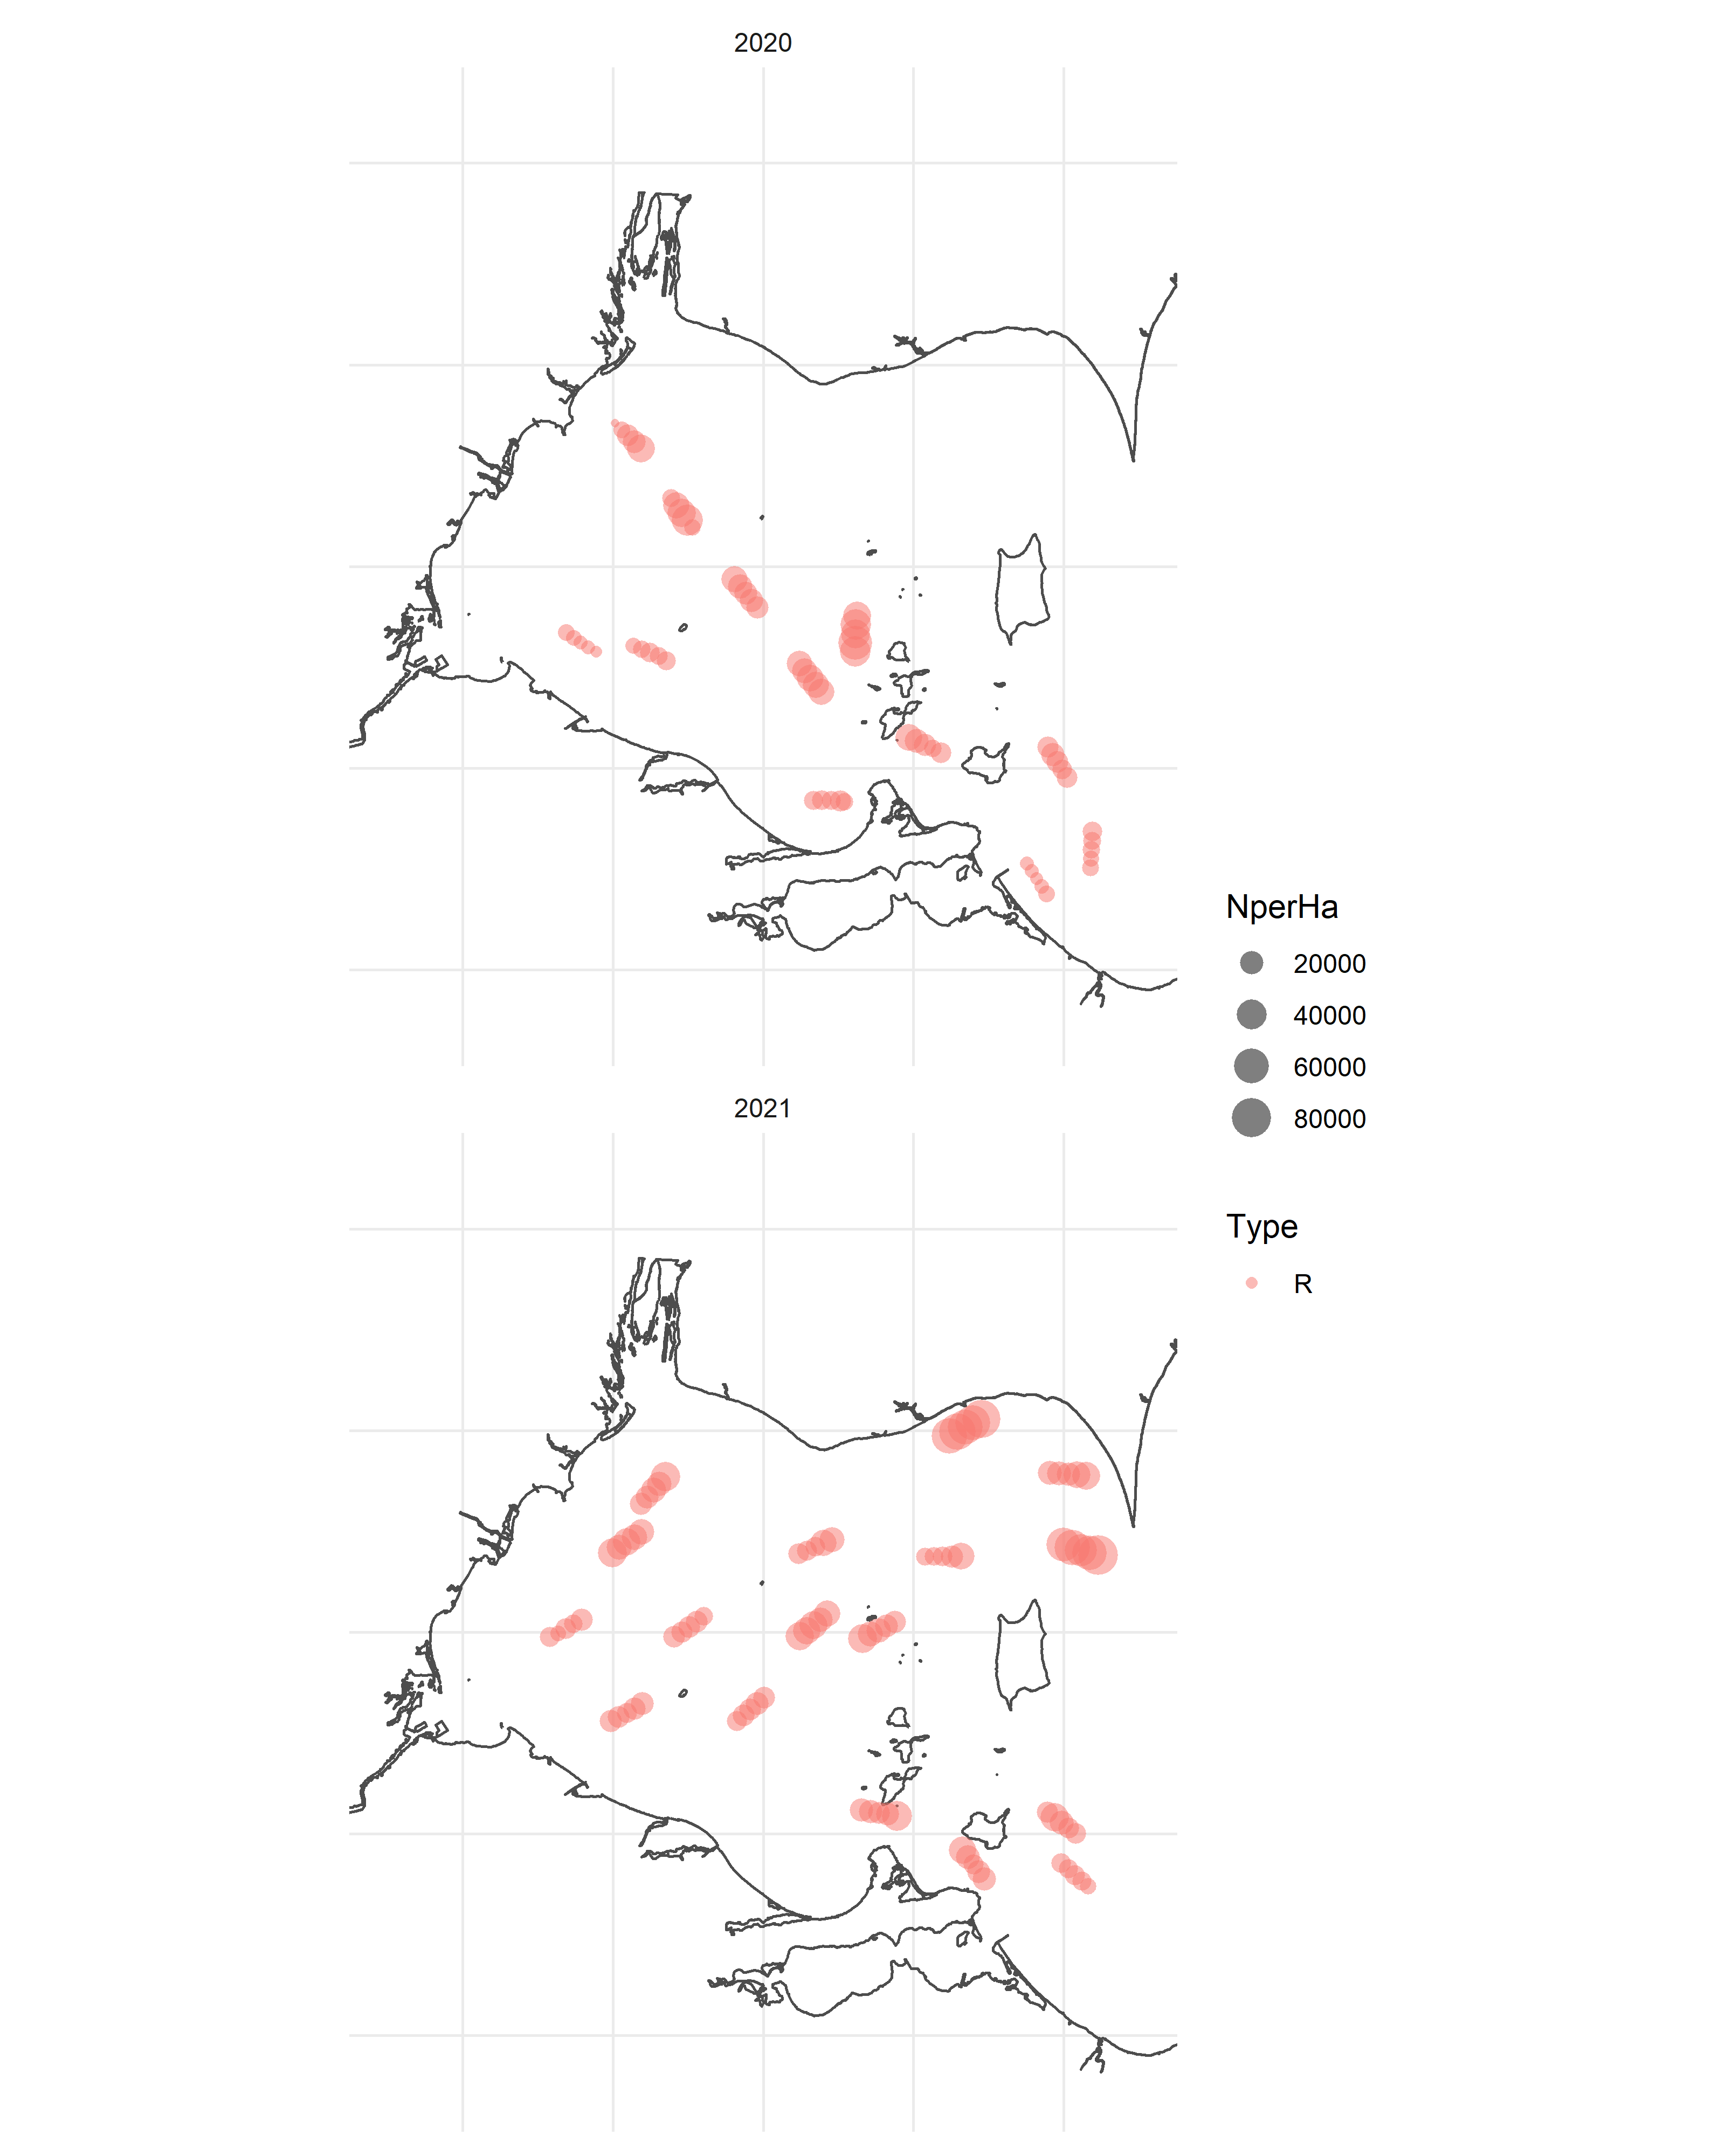

The file beside this chart, header and first rows:
, Basin, Year, Type, Transect, Interval, Lat_M, Lon_M, NperHa
1, WB, 2020, R, 73, 1, 41.48, -82.62, 5600
2, WB, 2020, R, 73, 2, 41.48, -82.63, 3187
3, WB, 2020, R, 73, 3, 41.49, -82.64, 1795
4, WB, 2020, R, 73, 4, 41.5, -82.64, 2758
5, WB, 2020, R, 73, 5, 41.51, -82.65, 2618
6, WB, 2020, R, 129, 1, 41.57, -82.93, 10671
7, WB, 2020, R, 129, 2, 41.57, -82.92, 12090
8, WB, 2020, R, 129, 3, 41.57, -82.91, 10543
9, WB, 2020, R, 129, 4, 41.57, -82.9, 15504
10, WB, 2020, R, 129, 5, 41.57, -82.89, 8114
11, WB, 2020, R, 134, 1, 41.54, -82.56, 12251
12, WB, 2020, R, 134, 2, 41.53, -82.56, 9054
13, WB, 2020, R, 134, 3, 41.52, -82.56, 7678
14, WB, 2020, R, 134, 4, 41.51, -82.56, 4816
15, WB, 2020, R, 134, 5, 41.5, -82.56, 7080
16, WB, 2020, R, 191, 1, 41.63, -82.81, 29342
17, WB, 2020, R, 191, 2, 41.63, -82.8, 22319
18, WB, 2020, R, 191, 3, 41.62, -82.78, 18078
19, WB, 2020, R, 191, 4, 41.62, -82.77, 8275
20, WB, 2020, R, 191, 5, 41.61, -82.76, 13630
21, WB, 2020, R, 193, 1, 41.62, -82.62, 14966
22, WB, 2020, R, 193, 2, 41.61, -82.61, 20902
23, WB, 2020, R, 193, 3, 41.61, -82.61, 16989
24, WB, 2020, R, 193, 4, 41.6, -82.6, 12258
25, WB, 2020, R, 193, 5, 41.59, -82.6, 13647
26, WB, 2020, R, 246, 1, 41.72, -83.22, 1112
27, WB, 2020, R, 246, 2, 41.72, -83.23, 2500
28, WB, 2020, R, 246, 3, 41.72, -83.24, 2558
29, WB, 2020, R, 246, 4, 41.73, -83.25, 4145
30, WB, 2020, R, 246, 5, 41.73, -83.26, 5539
31, WB, 2020, R, 247, 1, 41.72, -83.17, 5321
32, WB, 2020, R, 247, 2, 41.72, -83.16, 7894
33, WB, 2020, R, 247, 3, 41.71, -83.15, 11959
34, WB, 2020, R, 247, 4, 41.71, -83.14, 8903
35, WB, 2020, R, 247, 5, 41.71, -83.13, 10529
36, WB, 2020, R, 249, 1, 41.7, -82.95, 25919
37, WB, 2020, R, 249, 2, 41.7, -82.94, 25106
38, WB, 2020, R, 249, 3, 41.69, -82.94, 28617
39, WB, 2020, R, 249, 4, 41.68, -82.93, 28093
40, WB, 2020, R, 249, 5, 41.68, -82.92, 27019
41, WB, 2020, R, 250, 1, 41.72, -82.88, 41878
42, WB, 2020, R, 250, 2, 41.72, -82.88, 54948
43, WB, 2020, R, 250, 3, 41.73, -82.88, 36061
44, WB, 2020, R, 250, 4, 41.74, -82.88, 42397
45, WB, 2020, R, 250, 5, 41.75, -82.88, 32889
46, WB, 2020, R, 308, 1, 41.79, -83.04, 28415
47, WB, 2020, R, 308, 2, 41.78, -83.03, 23220
48, WB, 2020, R, 308, 3, 41.77, -83.02, 19455
49, WB, 2020, R, 308, 4, 41.77, -83.02, 20481
50, WB, 2020, R, 308, 5, 41.76, -83.01, 17746
51, WB, 2020, R, 367, 1, 41.87, -83.12, 8931
52, WB, 2020, R, 367, 2, 41.86, -83.11, 27196
53, WB, 2020, R, 367, 3, 41.85, -83.11, 34808
54, WB, 2020, R, 367, 4, 41.85, -83.1, 45126
55, WB, 2020, R, 367, 5, 41.84, -83.09, 6664
56, WB, 2020, R, 426, 1, 41.94, -83.2, 237.8
57, WB, 2020, R, 426, 2, 41.94, -83.19, 5769
58, WB, 2020, R, 426, 3, 41.93, -83.18, 16952
59, WB, 2020, R, 426, 4, 41.92, -83.17, 19597
60, WB, 2020, R, 426, 5, 41.92, -83.16, 33072
... 90 more rows
